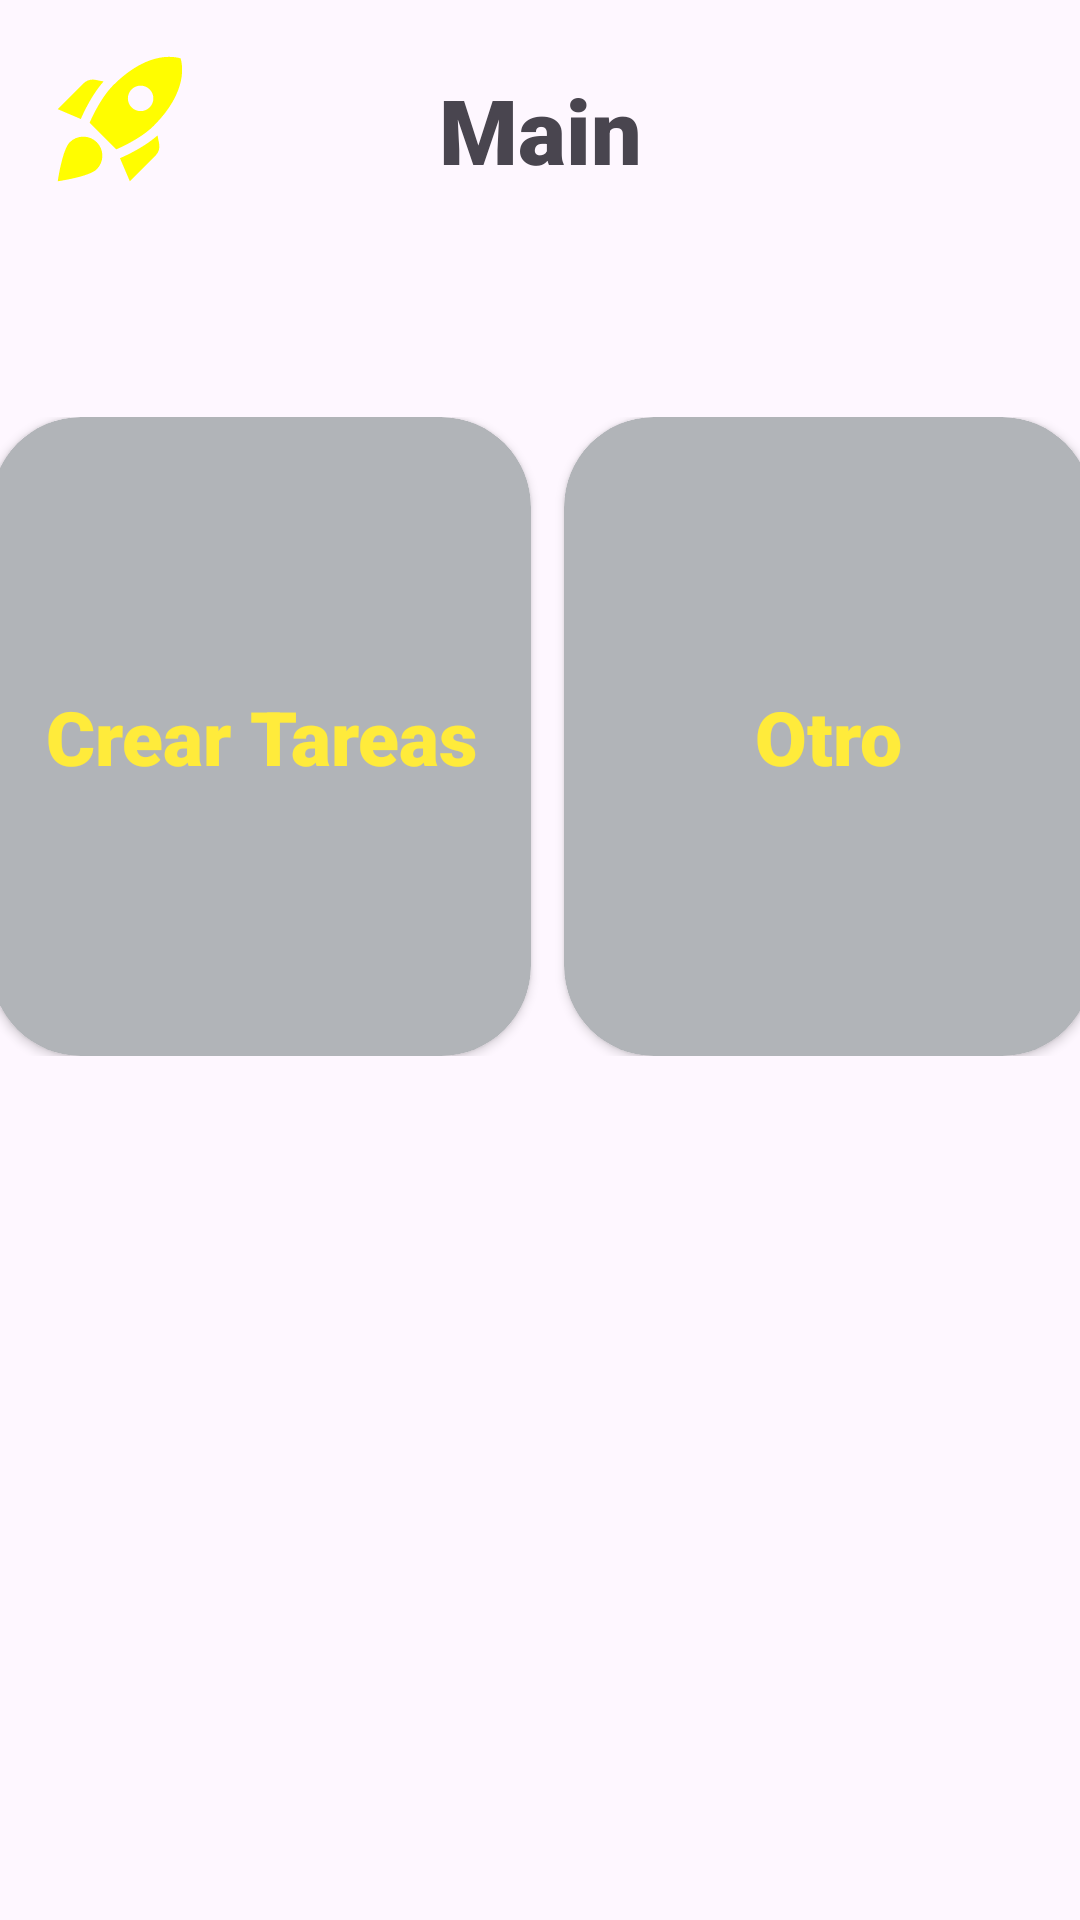

Layout XML and referenced resources for this Android screen:
<!-- AndroidManifest.xml: application theme Theme.PracticaApp -->
<!-- res/layout/activity_main.xml -->
<?xml version="1.0" encoding="utf-8"?>
<androidx.constraintlayout.widget.ConstraintLayout xmlns:android="http://schemas.android.com/apk/res/android"
    xmlns:app="http://schemas.android.com/apk/res-auto"
    xmlns:tools="http://schemas.android.com/tools"
    android:layout_width="match_parent"
    android:layout_height="match_parent"
    tools:context=".MainActivity">

    <TextView
        android:id="@+id/textView2"
        android:layout_width="145dp"
        android:layout_height="50dp"
        android:fontFamily="sans-serif-black"
        android:text="Main"
        android:textAlignment="center"
        android:textSize="30sp"
        app:layout_constraintBottom_toBottomOf="parent"
        app:layout_constraintEnd_toEndOf="parent"
        app:layout_constraintStart_toStartOf="parent"
        app:layout_constraintTop_toTopOf="parent"
        app:layout_constraintVertical_bias="0.039" />

    <LinearLayout
        android:layout_width="367dp"
        android:layout_height="213dp"
        android:orientation="horizontal"
        app:layout_constraintBottom_toBottomOf="parent"
        app:layout_constraintEnd_toEndOf="parent"
        app:layout_constraintStart_toStartOf="parent"
        app:layout_constraintTop_toBottomOf="@+id/textView2"
        app:layout_constraintVertical_bias="0.186">

        <androidx.cardview.widget.CardView
            android:id="@+id/createCard"
            android:layout_width="180dp"
            android:layout_height="match_parent"
            app:cardBackgroundColor="@color/Light"
            app:cardCornerRadius="30sp">

            <TextView
                android:id="@+id/CtextView"
                android:layout_width="match_parent"
                android:layout_height="match_parent"
                android:fontFamily="sans-serif-black"
                android:gravity="center"
                android:text="Crear Tareas"
                android:textAlignment="center"
                android:textColor="@color/baseLight"
                android:textSize="25sp" />
        </androidx.cardview.widget.CardView>

        <Space
            android:layout_width="11dp"
            android:layout_height="match_parent" />

        <androidx.cardview.widget.CardView
            android:layout_width="match_parent"
            android:layout_height="match_parent"
            app:cardBackgroundColor="@color/Light"
            app:cardCornerRadius="30sp">
            <TextView
                android:id="@+id/textView4"
                android:layout_width="match_parent"
                android:layout_height="match_parent"
                android:text="Otro"
                android:textAlignment="center"
                android:gravity="center"
                android:fontFamily="sans-serif-black"
                android:textSize="25sp"
                android:textColor="@color/baseLight"/>
        </androidx.cardview.widget.CardView>
    </LinearLayout>

    <ImageView
        android:id="@+id/abouttImageView"
        android:layout_width="54dp"
        android:layout_height="51dp"
        app:layout_constraintBottom_toBottomOf="parent"
        app:layout_constraintEnd_toEndOf="parent"
        app:layout_constraintHorizontal_bias="0.044"
        app:layout_constraintStart_toStartOf="parent"
        app:layout_constraintTop_toTopOf="parent"
        app:layout_constraintVertical_bias="0.023"
        app:srcCompat="@drawable/baseline_rocket_launch_24_sun" />


</androidx.constraintlayout.widget.ConstraintLayout>
<!-- resources referenced by this layout -->
<resources>
  <color name="Light">#B1B4B8</color>
  <color name="baseLight">#FFEB3B</color>
  <!-- drawable baseline_rocket_launch_24_sun (drawable) -->
  <vector android:height="24dp" android:tint="#FFFD00"
      android:viewportHeight="24" android:viewportWidth="24"
      android:width="24dp" xmlns:android="http://schemas.android.com/apk/res/android">
      <path android:fillColor="@android:color/white" android:pathData="M9.19,6.35c-2.04,2.29 -3.44,5.58 -3.57,5.89L2,10.69l4.05,-4.05c0.47,-0.47 1.15,-0.68 1.81,-0.55L9.19,6.35L9.19,6.35zM11.17,17c0,0 3.74,-1.55 5.89,-3.7c5.4,-5.4 4.5,-9.62 4.21,-10.57c-0.95,-0.3 -5.17,-1.19 -10.57,4.21C8.55,9.09 7,12.83 7,12.83L11.17,17zM17.65,14.81c-2.29,2.04 -5.58,3.44 -5.89,3.57L13.31,22l4.05,-4.05c0.47,-0.47 0.68,-1.15 0.55,-1.81L17.65,14.81L17.65,14.81zM9,18c0,0.83 -0.34,1.58 -0.88,2.12C6.94,21.3 2,22 2,22s0.7,-4.94 1.88,-6.12C4.42,15.34 5.17,15 6,15C7.66,15 9,16.34 9,18zM13,9c0,-1.1 0.9,-2 2,-2s2,0.9 2,2s-0.9,2 -2,2S13,10.1 13,9z"/>
  </vector>
  <style name="Theme.PracticaApp" parent="Base.Theme.PracticaApp" />
  <style name="Base.Theme.PracticaApp" parent="Theme.Material3.DayNight.NoActionBar">
          
          <item name="colorPrimary">@color/baseLight</item>
      </style>
</resources>
